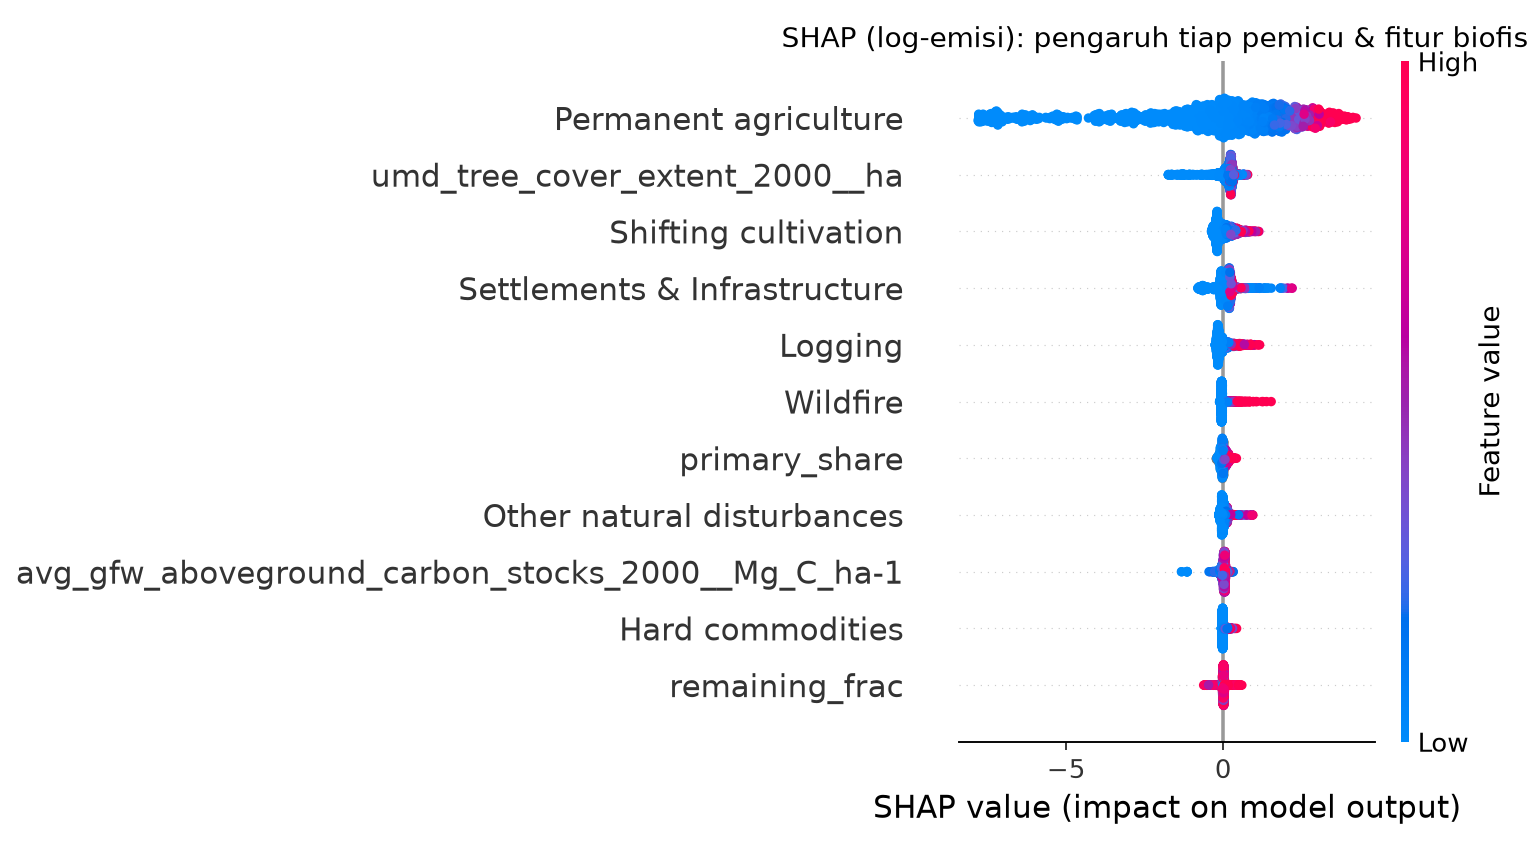

Values plotted in this chart, from the file beside it:
feature, mean_abs_shap, interp_model_R2_unseen_kab
Permanent agriculture, 1.964, 0.958
umd_tree_cover_extent_2000__ha, 0.252, 0.958
Shifting cultivation, 0.216, 0.958
Settlements & Infrastructure, 0.2127, 0.958
Logging, 0.1754, 0.958
Wildfire, 0.08924, 0.958
primary_share, 0.07564, 0.958
Other natural disturbances, 0.07058, 0.958
avg_gfw_aboveground_carbon_stocks_2000__…, 0.05431, 0.958
Hard commodities, 0.0433, 0.958
remaining_frac, 0.0383, 0.958
